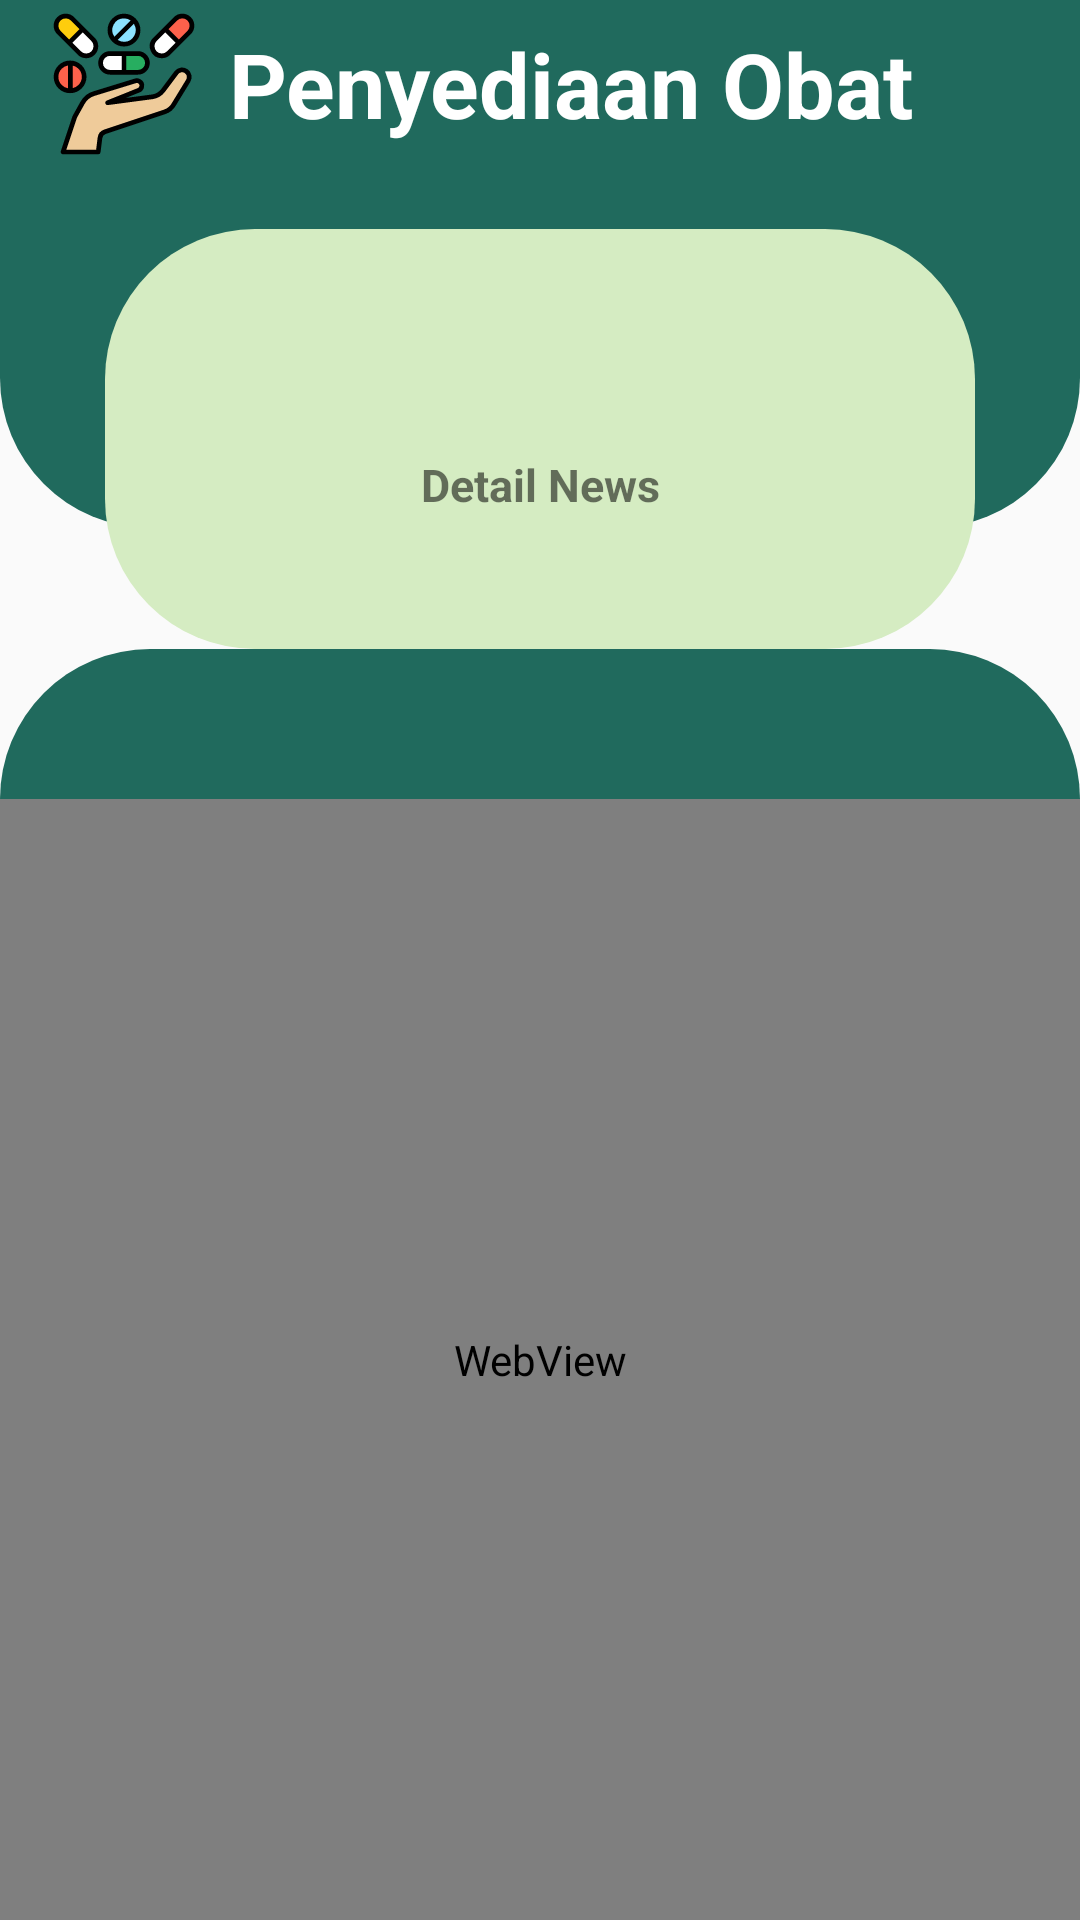

Reconstruct the res/layout file that produces this screen, plus the resources it refers to.
<!-- AndroidManifest.xml: application theme Theme.PenyediaanObat -->
<!-- res/layout/activity_detail_news.xml -->
<?xml version="1.0" encoding="utf-8"?>
<LinearLayout xmlns:android="http://schemas.android.com/apk/res/android"
    xmlns:app="http://schemas.android.com/apk/res-auto"
    xmlns:tools="http://schemas.android.com/tools"
    android:layout_width="match_parent"
    android:layout_height="match_parent"
    android:orientation="vertical"
    tools:context=".detail.DetailNews">
    
    <androidx.appcompat.widget.Toolbar
        android:id="@+id/tbOpenNews"
        android:layout_width="match_parent"
        android:layout_height="wrap_content"
        android:background="@color/colorPrimary">
        <LinearLayout
            android:layout_width="wrap_content"
            android:layout_height="match_parent"
            android:orientation="horizontal">
            <ImageView
                android:layout_width="70dp"
                android:layout_height="50dp"
                android:layout_gravity="center_vertical"
                android:layout_marginLeft="-10dp"
                android:forceDarkAllowed="false"
                android:src="@drawable/ic_penyediaan"/>
            <TextView
                android:layout_width="match_parent"
                android:layout_height="wrap_content"
                android:layout_gravity="center_vertical"
                android:text="Penyediaan Obat"
                android:textColor="@color/putih"
                android:textSize="30dp"
                android:textStyle="bold"/>
        </LinearLayout>
    </androidx.appcompat.widget.Toolbar>
    
    <LinearLayout
        android:layout_width="match_parent"
        android:layout_height="120dp"
        android:background="@drawable/header" >
    </LinearLayout>
    
    <LinearLayout
        android:layout_width="match_parent"
        android:layout_height="140dp"
        android:layout_marginLeft="35dp"
        android:layout_marginTop="-100dp"
        android:layout_marginRight="35dp"
        android:orientation="vertical"
        android:background="@drawable/menu"
        android:padding="5dp">
        <ImageView
            android:layout_gravity="center"
            android:layout_width="match_parent"
            android:layout_height="70dp"
            android:src="@drawable/ic_berita"/>
        <TextView
            android:id="@+id/detailN"
            android:layout_width="match_parent"
            android:layout_height="70dp"
            android:text="Detail News"
            android:textStyle="bold"
            android:maxLines="2"
            android:textAlignment="center"
            android:textSize="15dp" />
    </LinearLayout>
    
    <LinearLayout
        android:layout_width="match_parent"
        android:layout_height="wrap_content"
        android:background="@drawable/bgberita"
        android:orientation="vertical"
        android:padding="25dp"/>
    <WebView
        android:id="@+id/read_news"
        android:layout_width="match_parent"
        android:layout_height="match_parent" />
</LinearLayout>
<!-- resources referenced by this layout -->
<resources>
  <color name="colorPrimary">#206a5d</color>
  <color name="putih">#FFFFFF</color>
  <!-- drawable bgberita (drawable) -->
  <?xml version="1.0" encoding="utf-8"?>
  <shape android:shape="rectangle" xmlns:android="http://schemas.android.com/apk/res/android">
      <solid android:color="@color/colorPrimary"></solid>
      <corners android:topLeftRadius="50dp" android:topRightRadius="50dp"></corners>
  </shape>
  <!-- drawable header (drawable) -->
  <?xml version="1.0" encoding="utf-8"?>
  <shape android:shape="rectangle" xmlns:android="http://schemas.android.com/apk/res/android">
      <solid android:color="@color/colorPrimary"></solid>
      <corners android:bottomLeftRadius="50dp" android:bottomRightRadius="50dp"></corners>
  </shape>
  <!-- drawable ic_penyediaan: vector/xml drawable (drawable, 4531 chars, omitted) -->
  <!-- drawable menu (drawable) -->
  <?xml version="1.0" encoding="utf-8"?>
  <shape android:shape="rectangle" xmlns:android="http://schemas.android.com/apk/res/android">
      <solid android:color="#d5ecc2"></solid>
      <corners android:radius="50dp"></corners>
  </shape>
  <style name="Theme.PenyediaanObat" parent="Theme.AppCompat.Light.NoActionBar">
          
          <item name="colorPrimary">@color/colorPrimary</item>
          <item name="colorPrimaryDark">@color/colorPrimaryDark</item>
          <item name="colorAccent">@color/colorAccent</item>
      </style>
  <color name="colorPrimaryDark">#206a5d</color>
  <color name="colorAccent">#81b214</color>
</resources>
